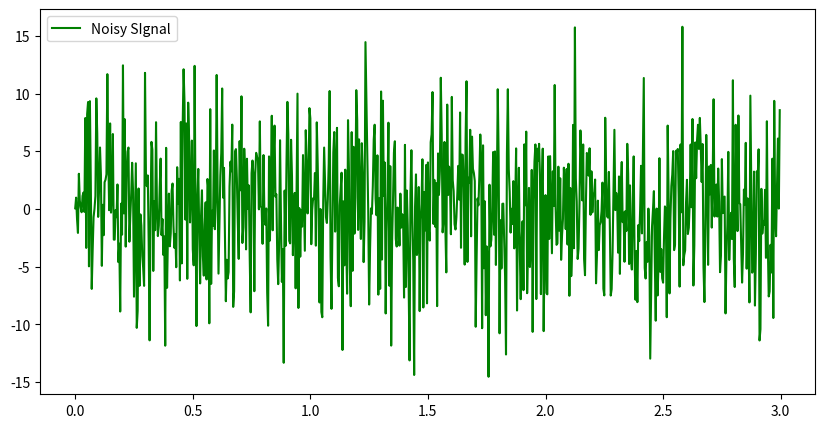
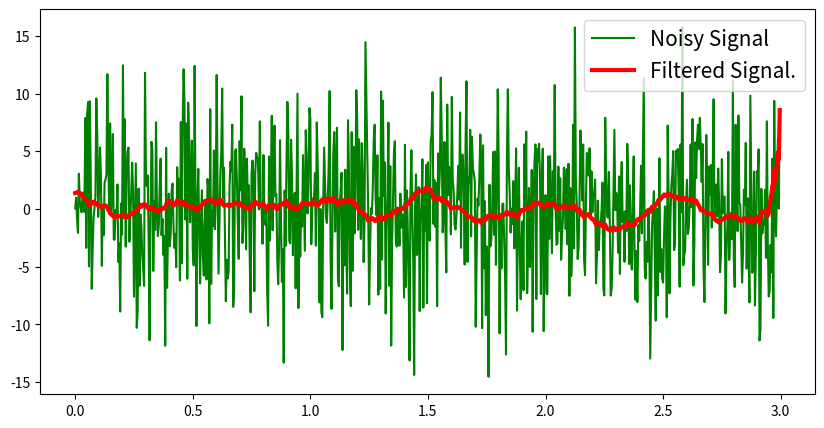

Source code (Python) for these figures, in order:
# 26 September, 2022
import numpy as np
import matplotlib.pyplot as plt

# Create a signal...
srate = 256 # Hz sampling rate
t = np.arange(0,3,1/srate)
pnts = len(t) #The len() function returns the number of items in an object.

x = np.sin(2*np.pi*2*t)
noise = 5*np.random.randn(pnts)
NoisySignal = x+noise

plt.figure(figsize=(10,5))
plt.plot(t, NoisySignal, 'g', label='Noisy SIgnal')
plt.legend(fontsize=10)
plt.show()

N = 30  # N = Order of moving average filter. Filter window 
# is actually: (2N+1).
# Increasing the order of filter will increase the 
# smoothness of filtered signal.
S_NS = NoisySignal.shape[0]
print(S_NS)
#Initialize denoised signal...
filt_sig = np.zeros(NoisySignal.shape[0])
# Applying moving average filter...

for i in range(0, NoisySignal.shape[0]):
  filt_sig[i] = np.mean(NoisySignal[i:(2*N+1)+i])


plt.figure(figsize=(10,5))

plt.plot(t, NoisySignal, 'g-', label='Noisy Signal')
plt.plot(t, filt_sig, 'r-', linewidth=3, label='Filtered Signal.')

plt.legend(fontsize=15)
plt.show()

